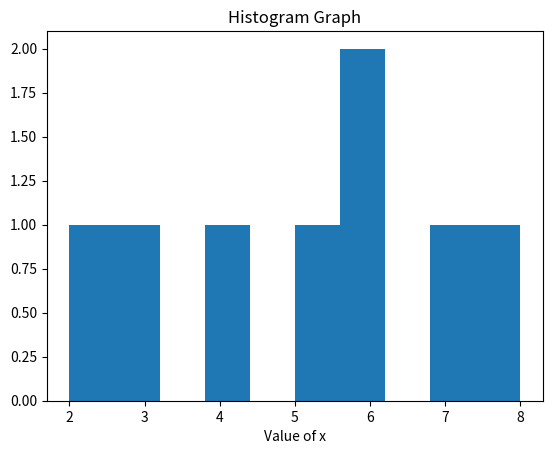

Generate this figure with matplotlib:
import matplotlib.pyplot as plt
x=[2,3,4,5,6,7,8,6]#show the how many time data is repeated
plt.hist(x)
plt.title("Histogram Graph")
plt.xlabel("Value of x")
plt.show()
